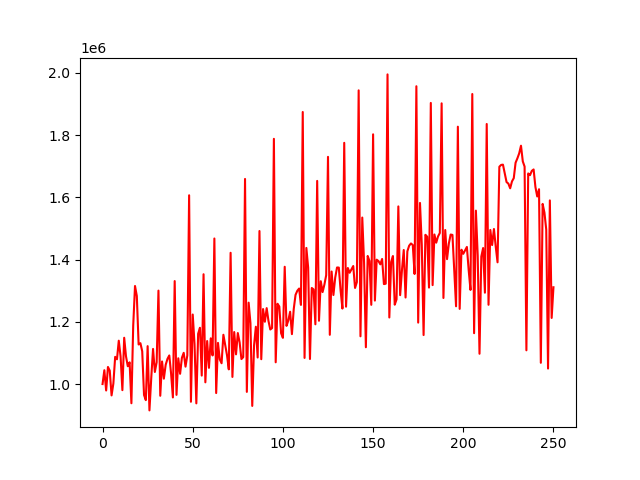

Values plotted in this chart, from the file beside it:
account_value, date, daily_return
1000000, 2018-01-02, 
1044523, 2018-01-03, 0.04452
979389, 2018-01-04, -0.06236
1054935, 2018-01-05, 0.07714
1043070, 2018-01-08, -0.01125
963563, 2018-01-09, -0.07622
1001795, 2018-01-10, 0.03968
1087475, 2018-01-11, 0.08553
1079546, 2018-01-12, -0.007291
1139341, 2018-01-16, 0.05539
1088721, 2018-01-17, -0.04443
980452, 2018-01-18, -0.09945
1148775, 2018-01-19, 0.1717
1089126, 2018-01-22, -0.05192
1057228, 2018-01-23, -0.02929
1069878, 2018-01-24, 0.01197
938371, 2018-01-25, -0.1229
1187590, 2018-01-26, 0.2656
1315048, 2018-01-29, 0.1073
1282952, 2018-01-30, -0.02441
1127177, 2018-01-31, -0.1214
1131286, 2018-02-01, 0.003646
1105060, 2018-02-02, -0.02318
964837, 2018-02-05, -0.1269
948363, 2018-02-06, -0.01707
1121856, 2018-02-07, 0.1829
915414, 2018-02-08, -0.184
1019260, 2018-02-09, 0.1134
1112872, 2018-02-12, 0.09184
1038840, 2018-02-13, -0.06652
1070093, 2018-02-14, 0.03008
1300203, 2018-02-15, 0.215
962386, 2018-02-16, -0.2598
1072583, 2018-02-20, 0.1145
1017326, 2018-02-21, -0.05152
1061876, 2018-02-22, 0.04379
1080923, 2018-02-23, 0.01794
1091939, 2018-02-26, 0.01019
1033761, 2018-02-27, -0.05328
957029, 2018-02-28, -0.07423
1330825, 2018-03-01, 0.3906
965292, 2018-03-02, -0.2747
1082842, 2018-03-05, 0.1218
1033037, 2018-03-06, -0.04599
1084461, 2018-03-07, 0.04978
1100389, 2018-03-08, 0.01469
1055943, 2018-03-09, -0.04039
1092180, 2018-03-12, 0.03432
1606418, 2018-03-13, 0.4708
943118, 2018-03-14, -0.4129
1223406, 2018-03-15, 0.2972
1128511, 2018-03-16, -0.07757
938020, 2018-03-19, -0.1688
1161510, 2018-03-20, 0.2383
1180724, 2018-03-21, 0.01654
1027252, 2018-03-22, -0.13
1352776, 2018-03-23, 0.3169
1005610, 2018-03-26, -0.2566
1138260, 2018-03-27, 0.1319
1052079, 2018-03-28, -0.07571
... 191 more rows
